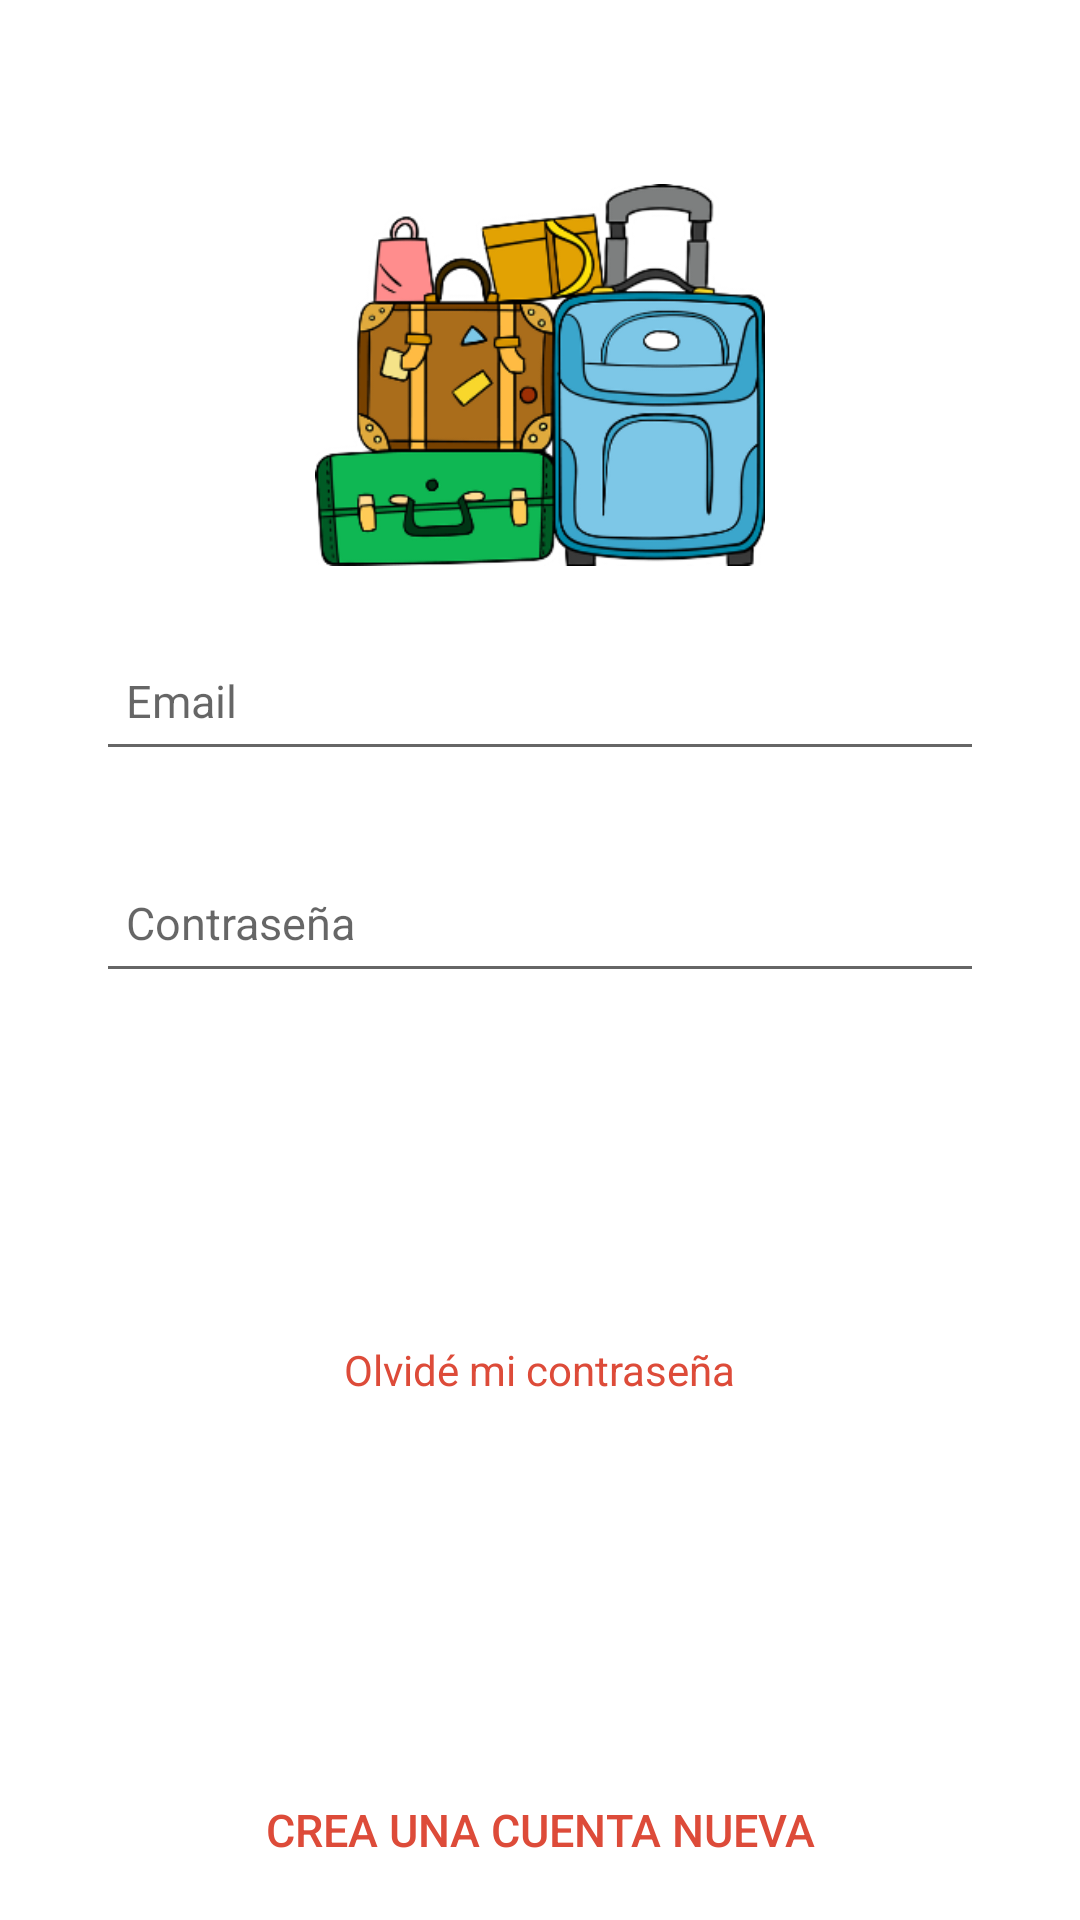

This screen was rendered from an Android layout file. Write that file and the resources it references.
<!-- AndroidManifest.xml: application theme Theme.MaletaVirtual -->
<!-- res/layout/activity_login.xml -->
<?xml version="1.0" encoding="utf-8"?>
<ScrollView xmlns:android="http://schemas.android.com/apk/res/android"
            xmlns:app="http://schemas.android.com/apk/res-auto"
            xmlns:tools="http://schemas.android.com/tools"
            android:layout_width="match_parent"
            android:layout_height="match_parent"
            android:fillViewport="true"
            tools:context=".login.AutenticacionActivity">

    <androidx.constraintlayout.widget.ConstraintLayout
        xmlns:android="http://schemas.android.com/apk/res/android"
        xmlns:app="http://schemas.android.com/apk/res-auto"
        xmlns:tools="http://schemas.android.com/tools"
        android:layout_width="match_parent"
        android:layout_height="wrap_content">

        <ImageView
            android:id="@+id/imageView4"
            android:layout_width="150dp"
            android:layout_height="150dp"
            android:layout_marginTop="50dp"
            app:layout_constraintEnd_toEndOf="parent"
            app:layout_constraintStart_toStartOf="parent"
            app:layout_constraintTop_toTopOf="parent"
            app:srcCompat="@drawable/maletas3_little_2" />

        <EditText
            android:id="@+id/editTextEmail"
            android:layout_width="match_parent"
            android:layout_height="@dimen/login_edit_text_height"
            android:layout_marginBottom="24dp"
            android:layout_marginEnd="32dp"
            android:layout_marginStart="32dp"
            android:hint="@string/login_email"
            android:inputType="textEmailAddress"
            android:paddingLeft="@dimen/login_edit_text_space"
            android:paddingRight="@dimen/login_edit_text_space"
            android:textSize="@dimen/login_text_size"
            app:layout_constraintBottom_toTopOf="@+id/editTextPassword"
            app:layout_constraintEnd_toEndOf="parent"
            app:layout_constraintHorizontal_bias="0.0"
            app:layout_constraintStart_toStartOf="parent"/>

        <EditText
            android:id="@+id/editTextPassword"
            android:layout_width="match_parent"
            android:layout_height="@dimen/login_edit_text_height"
            android:layout_marginBottom="24dp"
            android:layout_marginEnd="32dp"
            android:layout_marginStart="32dp"
            android:hint="@string/login_password"
            android:inputType="textPassword"
            android:paddingLeft="@dimen/login_edit_text_space"
            android:paddingRight="@dimen/login_edit_text_space"
            android:textSize="@dimen/login_text_size"
            app:layout_constraintBottom_toTopOf="@+id/buttonLogIn"
            app:layout_constraintEnd_toEndOf="parent"
            app:layout_constraintHorizontal_bias="0.0"
            app:layout_constraintStart_toStartOf="parent"/>

        <Button
            android:id="@+id/buttonLogIn"
            android:layout_width="match_parent"
            android:layout_height="@dimen/login_button_xl_height"
            android:layout_marginBottom="32dp"
            android:layout_marginEnd="32dp"
            android:layout_marginStart="32dp"
            android:background="@drawable/button_ripple_bg"
            android:text="@string/login_sign_in"
            android:textColor="@color/colorPrimaryText"
            android:textSize="@dimen/login_text_xl_size"
            app:layout_constraintBottom_toTopOf="@+id/textViewForgotPassword"
            app:layout_constraintEnd_toEndOf="parent"
            app:layout_constraintStart_toStartOf="parent"/>

        <TextView
            android:id="@+id/textViewForgotPassword"
            android:layout_width="wrap_content"
            android:layout_height="wrap_content"
            android:layout_marginBottom="32dp"
            android:layout_marginEnd="8dp"
            android:layout_marginStart="8dp"
            android:text="@string/login_forgot_password"
            android:textColor="@color/colorGooglePlus"
            app:layout_constraintBottom_toTopOf="@+id/buttonLogInGoogle"
            app:layout_constraintEnd_toEndOf="parent"
            app:layout_constraintStart_toStartOf="parent"/>

        <Button
            android:id="@+id/buttonLogInGoogle"
            android:layout_width="match_parent"
            android:layout_height="@dimen/login_button_height"
            android:layout_marginBottom="32dp"
            android:layout_marginEnd="32dp"
            android:layout_marginStart="32dp"
            android:background="@drawable/button_ripple_google"
            android:text="@string/login_sign_in_google"
            android:textColor="@color/colorPrimaryText"
            app:layout_constraintBottom_toTopOf="@+id/buttonCreateAccount"
            app:layout_constraintEnd_toEndOf="parent"
            app:layout_constraintStart_toStartOf="parent"/>

        <Button
            android:id="@+id/buttonCreateAccount"
            android:layout_width="match_parent"
            android:layout_height="@dimen/login_button_xl_height"
            android:background="@drawable/button_ripple"
            android:text="@string/login_create_account"
            android:textColor="@color/colorGooglePlus"
            android:textSize="@dimen/login_text_size"
            app:layout_constraintBottom_toBottomOf="parent"
            app:layout_constraintEnd_toEndOf="parent"
            app:layout_constraintStart_toStartOf="parent"/>

    </androidx.constraintlayout.widget.ConstraintLayout>
</ScrollView>
<!-- resources referenced by this layout -->
<resources>
  <color name="colorGooglePlus">#DD4B39</color>
  <color name="colorPrimaryText">#FFFFFF</color>
  <dimen name="login_button_height">50dp</dimen>
  <dimen name="login_button_xl_height">60dp</dimen>
  <dimen name="login_edit_text_height">50dp</dimen>
  <dimen name="login_edit_text_space">10dp</dimen>
  <dimen name="login_text_size">15sp</dimen>
  <dimen name="login_text_xl_size">18sp</dimen>
  <!-- drawable maletas3_little_2: png bitmap (drawable, 66151 bytes) -->
  <string name="login_create_account">Crea una cuenta nueva</string>
  <string name="login_email">Email</string>
  <string name="login_forgot_password">Olvidé mi contraseña</string>
  <string name="login_password">Contraseña</string>
  <string name="login_sign_in">Iniciar Sesión</string>
  <string name="login_sign_in_google">Inicia sesión con Google</string>
  <style name="Theme.MaletaVirtual" parent="Theme.MaterialComponents.DayNight.NoActionBar">
          
          <item name="colorPrimary">@color/blue_gray_800</item>
          <item name="colorPrimaryVariant">@color/blue_gray_800_dark</item>
          <item name="colorOnPrimary">@color/colorOnPrimary</item>
          
          <item name="colorSecondary">@color/yellow_a400</item>
          <item name="colorSecondaryVariant">@color/yellow_a400_dark</item>
          <item name="colorOnSecondary">@color/colorOnSecondary</item>
          
          <item name="android:statusBarColor" tools:targetApi="l">?attr/colorPrimaryVariant</item>
          
          <item name="android:windowDrawsSystemBarBackgrounds">true</item>
          
      </style>
  <color name="blue_gray_800">#37474f</color>
  <color name="blue_gray_800_dark">#102027</color>
  <color name="colorOnPrimary">@color/white</color>
  <color name="yellow_a400">#ffea00</color>
  <color name="yellow_a400_dark">#c7b800</color>
  <color name="colorOnSecondary">@color/light_blue_800_dark</color>
  <color name="white">#FFFFFFFF</color>
  <color name="light_blue_800_dark">#004c8c</color>
</resources>
